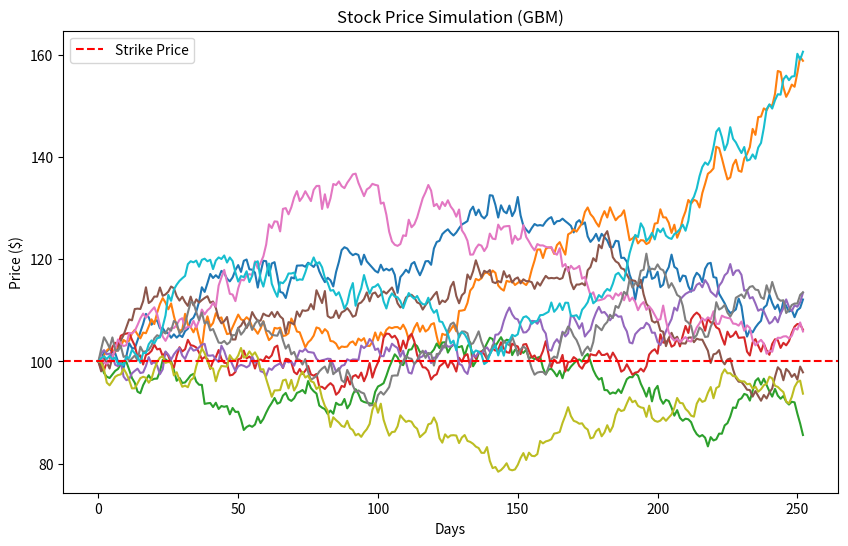

Source code (Python):
import numpy as np
import matplotlib.pyplot as plt

# Assume that the options are EUROPEAN 

# PARAMETERS
S0 = 100        # Current Price ($)
K = 100         # Strike Price ($)
T = 1.0         # Time to maturity (1 Year)
r = 0.05        # Interest rate (5%)
sigma = 0.2     # Volatility (20%)
steps = 252     # Trading days in a year
dt = T / steps  # Time step size

# DRAWING THE PATHS
num_paths = 10
all_paths = []

for i in range(num_paths):
    path = [S0]
    current_price = S0
    
    for day in range(steps):
        Z = np.random.normal(0, 1)
        
        # Calculate the change in price using the GBM formula
        drift = (r - 0.5 * sigma**2) * dt
        shock = sigma * np.sqrt(dt) * Z
        
        # Update the price
        current_price = current_price * np.exp(drift + shock)
        path.append(current_price)
        
    all_paths.append(path)

# PLOT THE PATHS
plt.figure(figsize=(10, 6))
for path in all_paths:
    plt.plot(path)

plt.title("Stock Price Simulation (GBM)")
plt.xlabel("Days")
plt.ylabel("Price ($)")
plt.axhline(y=K, color='r', linestyle='--', label='Strike Price')
plt.legend()
plt.show()

# PRICING THE OPTION
num_sims = 10000
payoffs = []

for i in range(num_sims):
    Z = np.random.normal(0, 1)
    drift_total = (r - 0.5 * sigma**2) * T
    shock_total = sigma * np.sqrt(T) * Z
    
    final_price = S0 * np.exp(drift_total + shock_total)
    payoff = max(final_price - K, 0)
    payoffs.append(payoff)

average_payoff = np.mean(payoffs)
option_price = average_payoff * np.exp(-r * T)

print(f"Estimated Option Price: ${option_price:.2f}")

# CHECK ANSWER
from scipy.stats import norm

d1 = (np.log(S0/K) + (r + 0.5*sigma**2)*T) / (sigma*np.sqrt(T))
d2 = d1 - sigma*np.sqrt(T)
true_price = S0 * norm.cdf(d1) - K * np.exp(-r*T) * norm.cdf(d2)

print(f"True Black-Scholes Price: ${true_price:.2f}")